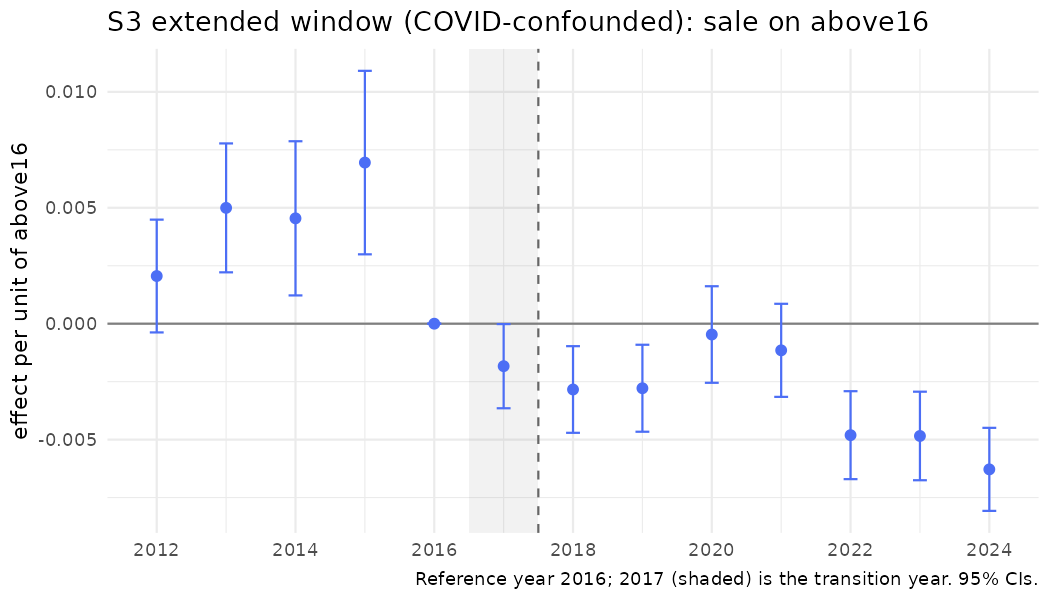

Source data for this figure (header and first rows):
year, coef, se, strategy, outcome, spec_id, treat
2012, 0.002056, 0.001241, S3, sale, S3_above_ext, above16
2013, 0.004996, 0.001418, S3, sale, S3_above_ext, above16
2014, 0.004545, 0.001697, S3, sale, S3_above_ext, above16
2015, 0.00695, 0.002019, S3, sale, S3_above_ext, above16
2016, 0, 0, S3, sale, S3_above_ext, above16
2017, -0.001832, 0.0009262, S3, sale, S3_above_ext, above16
2018, -0.002838, 0.0009535, S3, sale, S3_above_ext, above16
2019, -0.002784, 0.0009572, S3, sale, S3_above_ext, above16
2020, -0.0004668, 0.001063, S3, sale, S3_above_ext, above16
2021, -0.001149, 0.001024, S3, sale, S3_above_ext, above16
2022, -0.004808, 0.0009678, S3, sale, S3_above_ext, above16
2023, -0.004843, 0.0009744, S3, sale, S3_above_ext, above16
2024, -0.006283, 0.0009138, S3, sale, S3_above_ext, above16
